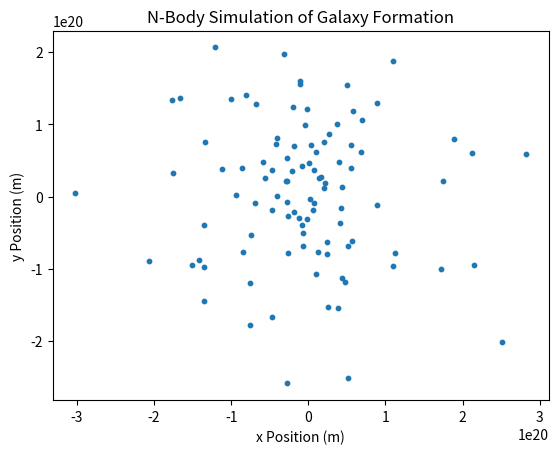

Write the Python code that produced this figure.
import numpy as np
import matplotlib.pyplot as plt

# Parameters
n_bodies = 100  # Number of particles
G = 6.67430e-11  # Gravitational constant
dt = 1e4  # Time step in seconds
n_steps = 100  # Number of steps in the simulation

# Initialize positions and velocities
positions = np.random.randn(n_bodies, 2) * 1e20  # Random positions in meters
velocities = np.random.randn(n_bodies, 2) * 1e3  # Random velocities in m/s
masses = np.random.rand(n_bodies) * 1e30 + 1e30  # Random masses in kg

# Simulation loop
for step in range(n_steps):
    forces = np.zeros((n_bodies, 2))
    for i in range(n_bodies):
        for j in range(i + 1, n_bodies):
            r_vec = positions[j] - positions[i]
            r = np.linalg.norm(r_vec)
            f = G * masses[i] * masses[j] / r**2 * (r_vec / r)
            forces[i] += f
            forces[j] -= f  # Newton's third law

    # Update velocities and positions
    velocities += forces / masses[:, np.newaxis] * dt
    positions += velocities * dt

# Plot final positions of particles
plt.scatter(positions[:, 0], positions[:, 1], s=10)
plt.xlabel("x Position (m)")
plt.ylabel("y Position (m)")
plt.title("N-Body Simulation of Galaxy Formation")
plt.show()